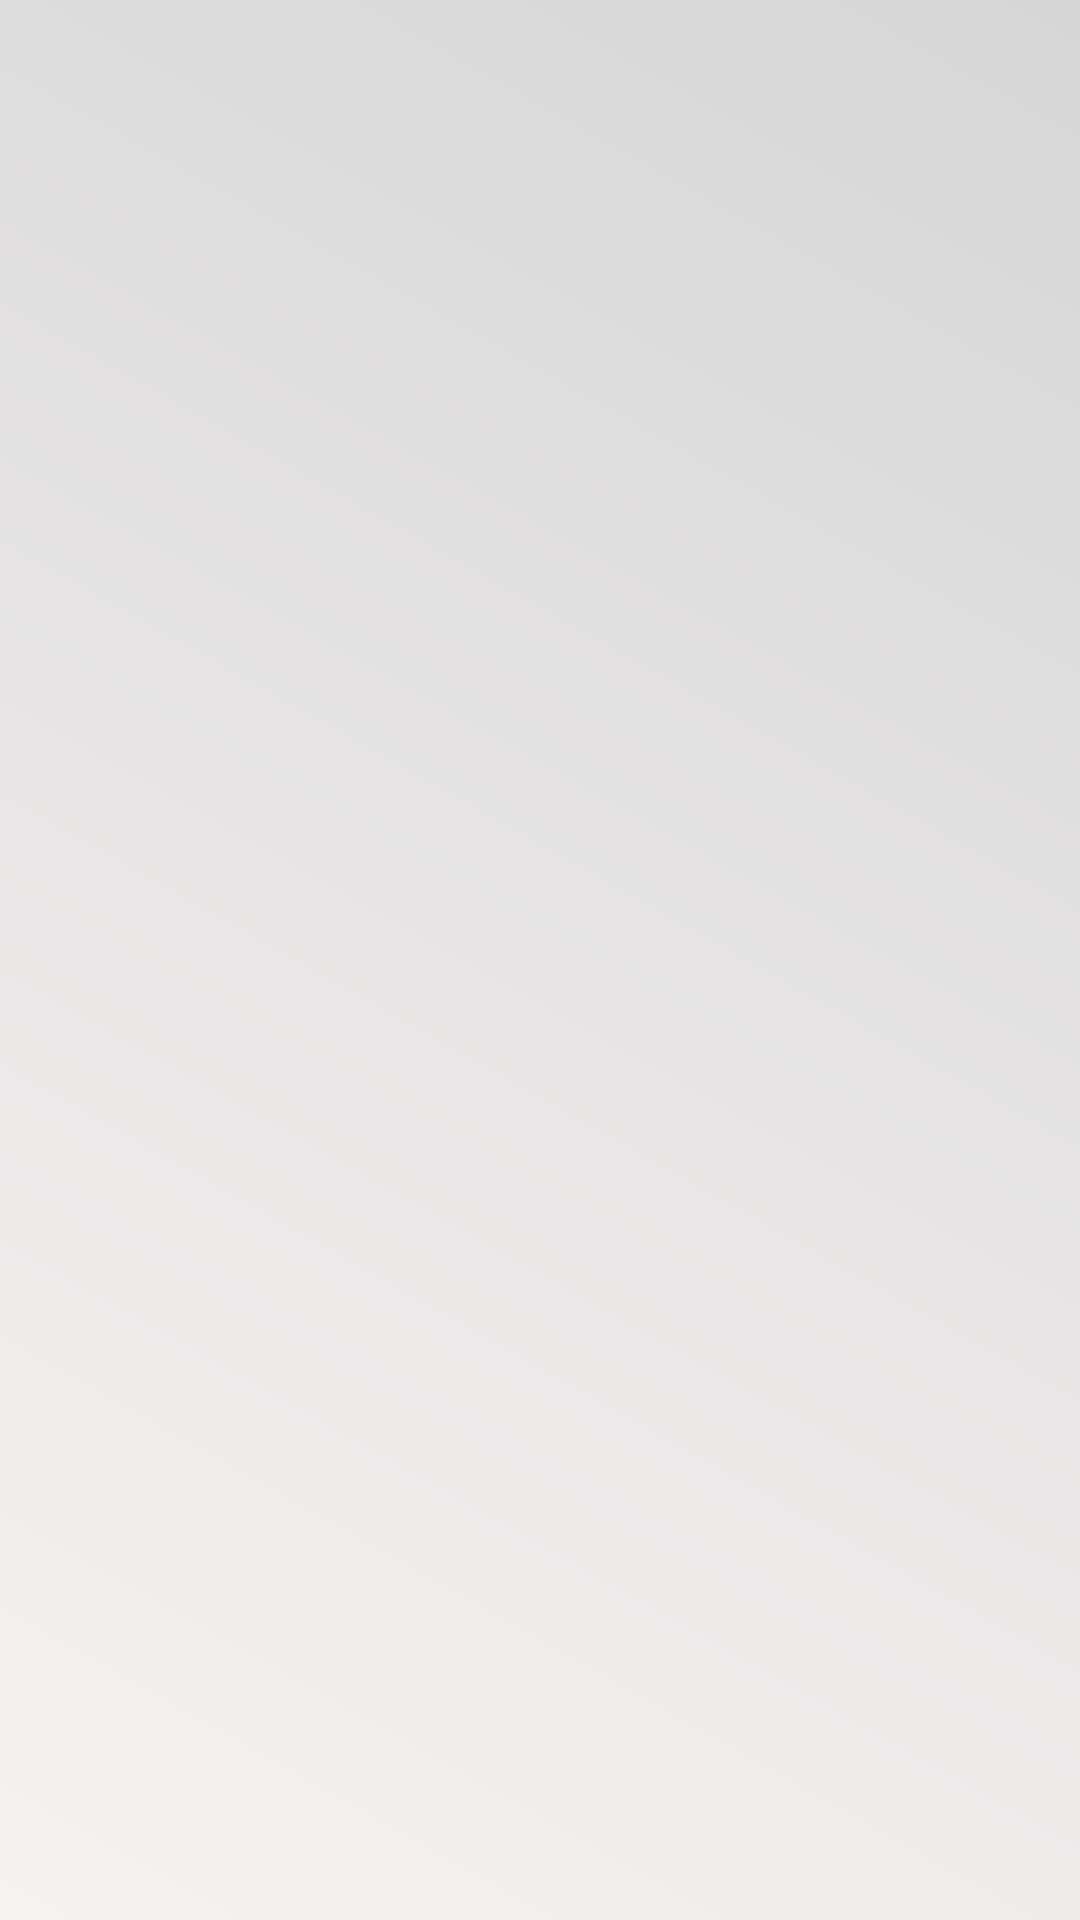

Reconstruct the res/layout file that produces this screen, plus the resources it refers to.
<!-- AndroidManifest.xml: application theme Theme.MealPlan -->
<!-- res/layout/expandable_child_layout.xml -->
<?xml version="1.0" encoding="utf-8"?>
<androidx.constraintlayout.widget.ConstraintLayout xmlns:android="http://schemas.android.com/apk/res/android"
    xmlns:app="http://schemas.android.com/apk/res-auto"
    android:layout_width="match_parent"
    android:layout_height="wrap_content"
    android:paddingBottom="@dimen/_20mdp">

    <com.google.android.material.chip.ChipGroup
        android:orientation="vertical"
        android:id="@+id/chipGroup"
        android:layout_width="0dp"
        android:layout_height="wrap_content"
        android:layout_marginHorizontal="@dimen/_10mdp"
        app:chipSpacing="0dp"
        app:singleSelection="true"
        app:layout_constraintBottom_toBottomOf="parent"
        app:layout_constraintEnd_toEndOf="parent"
        app:layout_constraintStart_toStartOf="parent"
        app:layout_constraintTop_toTopOf="parent"
        app:selectionRequired="true" />

</androidx.constraintlayout.widget.ConstraintLayout>
<!-- resources referenced by this layout -->
<resources>
  <style name="Theme.MealPlan" parent="Base.Theme.MealPlan" />
  <style name="Base.Theme.MealPlan" parent="Theme.MaterialComponents.DayNight.NoActionBar">
          
          
          <item name="android:windowBackground">@drawable/fragment_gradient</item>
      </style>
  <!-- drawable fragment_gradient (drawable) -->
  <?xml version="1.0" encoding="utf-8"?>
  <shape xmlns:android="http://schemas.android.com/apk/res/android">
      <gradient
          android:angle="45"
          android:endColor="@color/lightSilver"
          android:startColor="@color/cultured" />
  </shape>
  <color name="lightSilver">#D6D6D6</color>
  <color name="cultured">#F6F2F2</color>
</resources>
